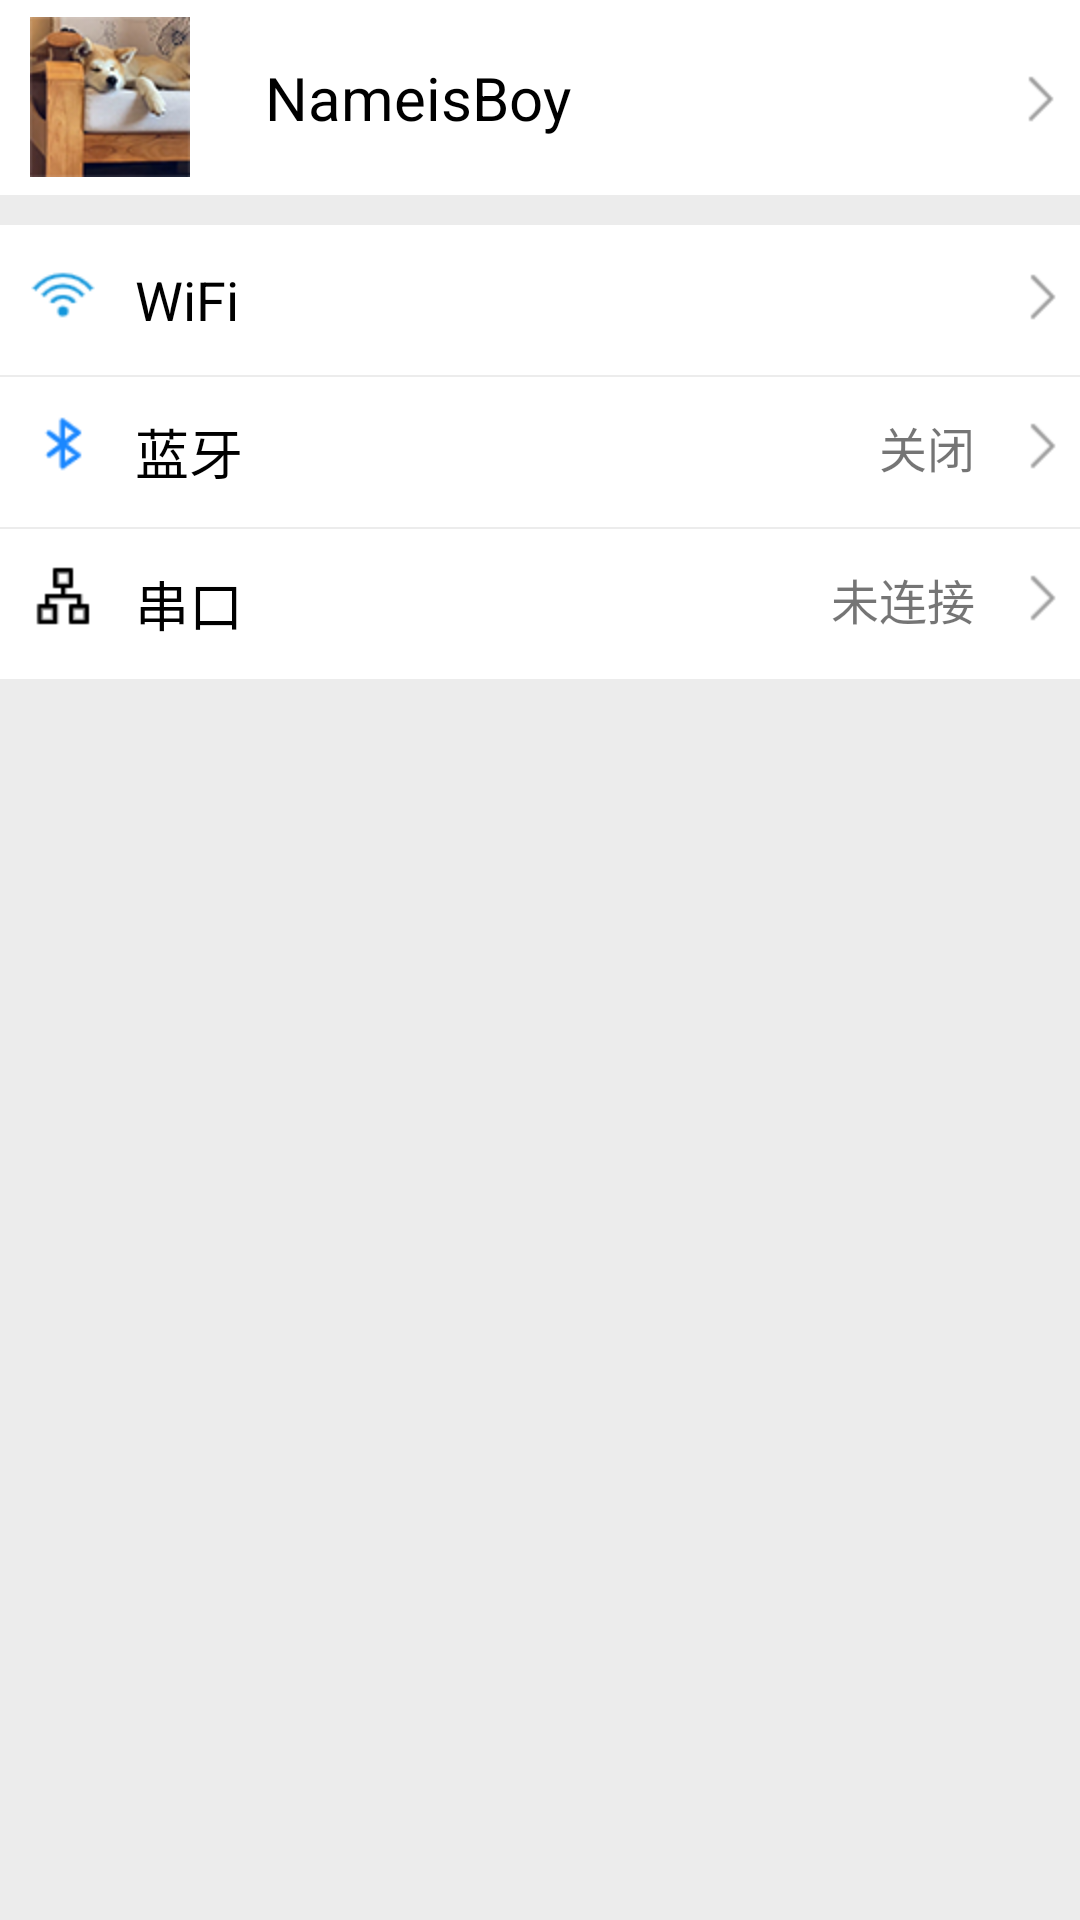

This screen was rendered from an Android layout file. Write that file and the resources it references.
<!-- AndroidManifest.xml: application theme Theme.AppCompat.Light.NoActionBar -->
<!-- res/layout/fragment_setting.xml -->
<?xml version="1.0" encoding="utf-8"?>
<LinearLayout xmlns:android="http://schemas.android.com/apk/res/android"
    android:layout_width="match_parent"
    android:layout_height="match_parent"
    android:background="#ECECEC"
    android:orientation="vertical">

    <LinearLayout
        android:layout_width="match_parent"
        android:layout_height="wrap_content"
        android:background="#FFF">

        <TextView
            android:id="@+id/tv_1"
            android:layout_width="match_parent"
            android:layout_height="65dp"
            android:layout_marginLeft="10dp"
            android:layout_marginRight="5dp"
            android:background="#FFF"
            android:drawableLeft="@mipmap/title"
            android:drawableRight="@mipmap/enter"
            android:gravity="center_vertical"
            android:text="     NameisBoy"
            android:textColor="#000"
            android:textSize="20sp" />
    </LinearLayout>

    <RelativeLayout
        android:id="@+id/rl_wifi"
        android:layout_width="match_parent"
        android:layout_height="50dp"
        android:layout_marginTop="10dp"
        android:background="@drawable/bg_relativelayout"
        android:gravity="center_vertical">
        <ImageView
            android:id="@+id/img_wifi"
            android:layout_width="32dp"
            android:layout_height="wrap_content"
            android:src="@mipmap/wifi"
            android:layout_marginLeft="5dp"/>
        <TextView
            android:id="@+id/tv_wifi"
            android:layout_width="50dp"
            android:layout_height="wrap_content"
            android:text="WiFi"
            android:textColor="#000"
            android:textSize="18sp"
            android:layout_marginLeft="8dp"
            android:layout_toRightOf="@id/img_wifi"/>
        <ImageView
            android:id="@+id/img_enter1"
            android:layout_width="30dp"
            android:layout_height="wrap_content"
            android:src="@mipmap/enter"
            android:layout_alignParentEnd="true"/>
        <TextView
            android:id="@+id/tv_wifistate"
            android:layout_width="match_parent"
            android:layout_height="wrap_content"
            android:gravity="right"
            android:textSize="16sp"
            android:layout_marginRight="5dp"
            android:layout_toLeftOf="@id/img_enter1"
            android:layout_toRightOf="@id/tv_wifi"/>
    </RelativeLayout>

    <RelativeLayout
        android:id="@+id/rl_ble"
        android:layout_width="match_parent"
        android:layout_marginTop="0.5dp"
        android:layout_height="50dp"
        android:background="@drawable/bg_relativelayout"
        android:gravity="center_vertical">
        <ImageView
            android:id="@+id/img_ble"
            android:layout_width="32dp"
            android:layout_height="wrap_content"
            android:src="@mipmap/ble"
            android:layout_marginLeft="5dp"/>
        <TextView
            android:id="@+id/tv_ble"
            android:layout_width="50dp"
            android:layout_height="wrap_content"
            android:text="蓝牙"
            android:textColor="#000"
            android:textSize="18sp"
            android:layout_marginLeft="8dp"
            android:layout_toRightOf="@id/img_ble"/>
        <ImageView
            android:id="@+id/img_enter2"
            android:layout_width="30dp"
            android:layout_height="wrap_content"
            android:src="@mipmap/enter"
            android:layout_alignParentEnd="true"/>
        <TextView
            android:id="@+id/tv_blestate"
            android:layout_width="match_parent"
            android:layout_height="wrap_content"
            android:gravity="right"
            android:text="关闭"
            android:textSize="16sp"
            android:layout_marginRight="5dp"
            android:layout_toLeftOf="@id/img_enter2"
            android:layout_toRightOf="@id/tv_ble"/>
    </RelativeLayout>

    <RelativeLayout
        android:id="@+id/rl_serial"
        android:layout_width="match_parent"
        android:layout_marginTop="0.5dp"
        android:layout_height="50dp"
        android:background="@drawable/bg_relativelayout"
        android:gravity="center_vertical">
        <ImageView
            android:id="@+id/img_serial"
            android:layout_width="32dp"
            android:layout_height="wrap_content"
            android:src="@mipmap/serial"
            android:layout_marginLeft="5dp"/>
        <TextView
            android:id="@+id/tv_serial"
            android:layout_width="50dp"
            android:layout_height="wrap_content"
            android:text="串口"
            android:textColor="#000"
            android:textSize="18sp"
            android:layout_marginLeft="8dp"
            android:layout_toRightOf="@id/img_serial"/>
        <ImageView
            android:id="@+id/img_enter3"
            android:layout_width="30dp"
            android:layout_height="wrap_content"
            android:src="@mipmap/enter"
            android:layout_alignParentEnd="true"/>
        <TextView
            android:id="@+id/tv_serialstate"
            android:layout_width="match_parent"
            android:layout_height="wrap_content"
            android:gravity="right"
            android:text="未连接"
            android:textSize="16sp"
            android:layout_marginRight="5dp"
            android:layout_toLeftOf="@id/img_enter3"
            android:layout_toRightOf="@id/tv_serial"/>
    </RelativeLayout>




</LinearLayout>
<!-- resources referenced by this layout -->
<resources>
  <!-- drawable bg_relativelayout (drawable) -->
  <?xml version="1.0" encoding="utf-8"?>
  <selector xmlns:android="http://schemas.android.com/apk/res/android">
      <item android:state_pressed="false">
          <color android:color="#FFF"/>
      </item>
      <item android:state_pressed="true">
          <color android:color="#D5D5D5"/>
      </item>
  </selector>
  <!-- mipmap ble: png bitmap (mipmap-hdpi, 790 bytes) -->
  <!-- mipmap enter: png bitmap (mipmap-hdpi, 371 bytes) -->
  <!-- mipmap serial: png bitmap (mipmap-hdpi, 297 bytes) -->
  <!-- mipmap title: png bitmap (mipmap-hdpi, 15171 bytes) -->
  <!-- mipmap wifi: png bitmap (mipmap-hdpi, 1007 bytes) -->
</resources>
